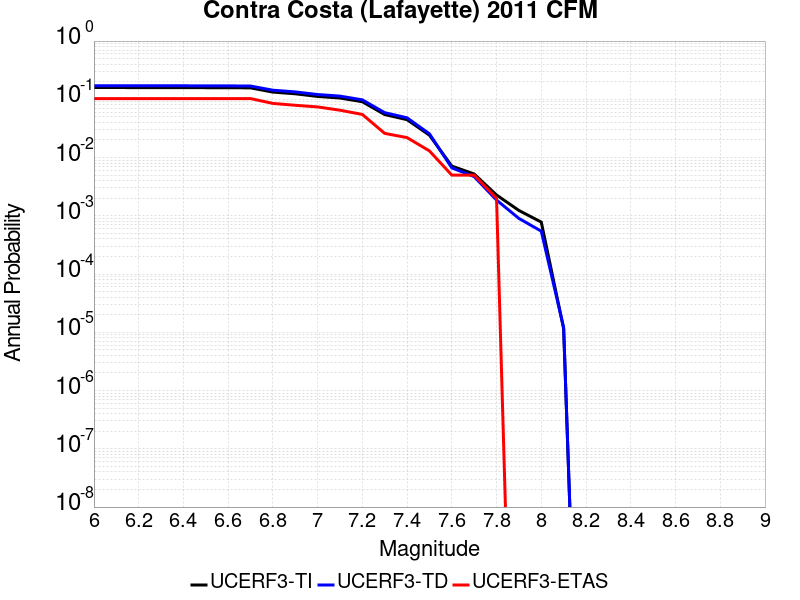

The file beside this chart, header and first rows:
Magnitude, UCERF3-TI Prob, UCERF3-TD Prob, UCERF3-ETAS Prob
6.0, 0.1594, 0.1713, 0.103
6.1, 0.1594, 0.1713, 0.103
6.2, 0.1587, 0.1706, 0.103
6.3, 0.1587, 0.1706, 0.103
6.4, 0.1587, 0.1706, 0.103
6.5, 0.1583, 0.1702, 0.103
6.6, 0.1582, 0.17, 0.103
6.7, 0.1572, 0.169, 0.103
6.8, 0.133, 0.1433, 0.085
6.9, 0.1244, 0.1341, 0.079
7.0, 0.112, 0.1208, 0.074
7.1, 0.1052, 0.1135, 0.065
7.2, 0.09093, 0.09789, 0.055
7.3, 0.05478, 0.05898, 0.026
7.4, 0.04471, 0.04814, 0.022
7.5, 0.02419, 0.0256, 0.013
7.6, 0.007142, 0.006654, 0.005
7.7, 0.005219, 0.004711, 0.005
7.8, 0.002278, 0.001865, 0.002
7.9, 0.001236, 9.0187765E-4, 0.0
8.0, 7.80193E-4, 5.448296E-4, 0.0
8.1, 1.156065E-5, 1.2030937E-5, 0.0
